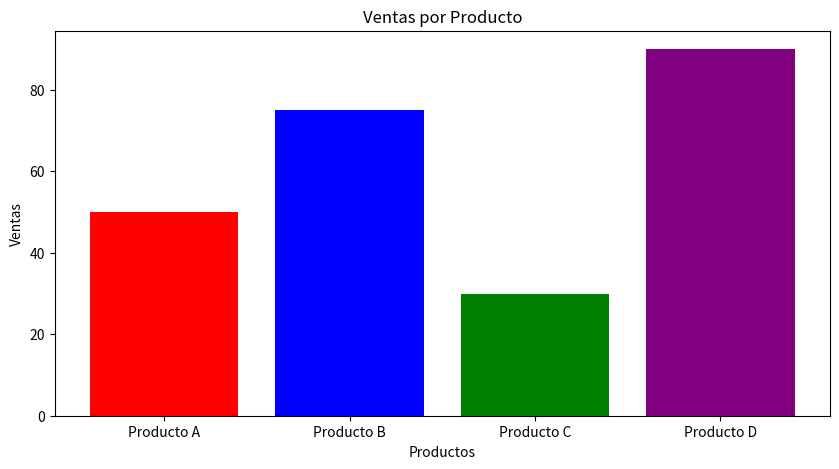
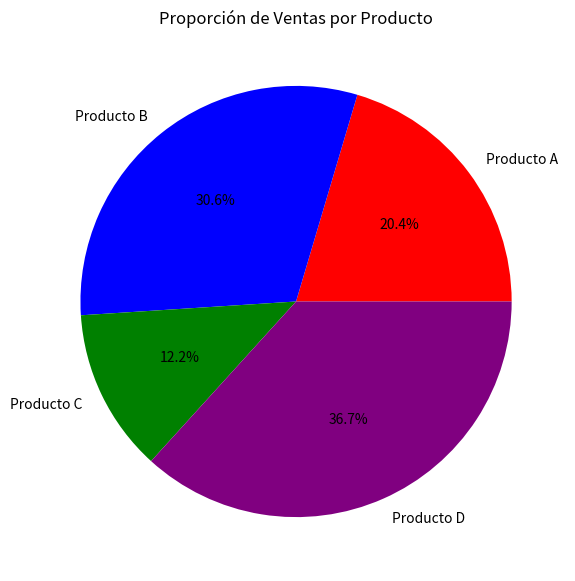

The script that saved these images, in order:
import matplotlib.pyplot as plt

# Datos
productos = ['Producto A', 'Producto B', 'Producto C', 'Producto D']
ventas = [50, 75, 30, 90]

# Gráfico de barras
plt.figure(figsize=(10, 5))
plt.bar(productos, ventas, color=['red', 'blue', 'green', 'purple'])
plt.xlabel('Productos')
plt.ylabel('Ventas')
plt.title('Ventas por Producto')
plt.show()

# Gráfico de pastel
plt.figure(figsize=(7, 7))
plt.pie(ventas, labels=productos, autopct='%1.1f%%', colors=['red', 'blue', 'green', 'purple'])
plt.title('Proporción de Ventas por Producto')
plt.show()
